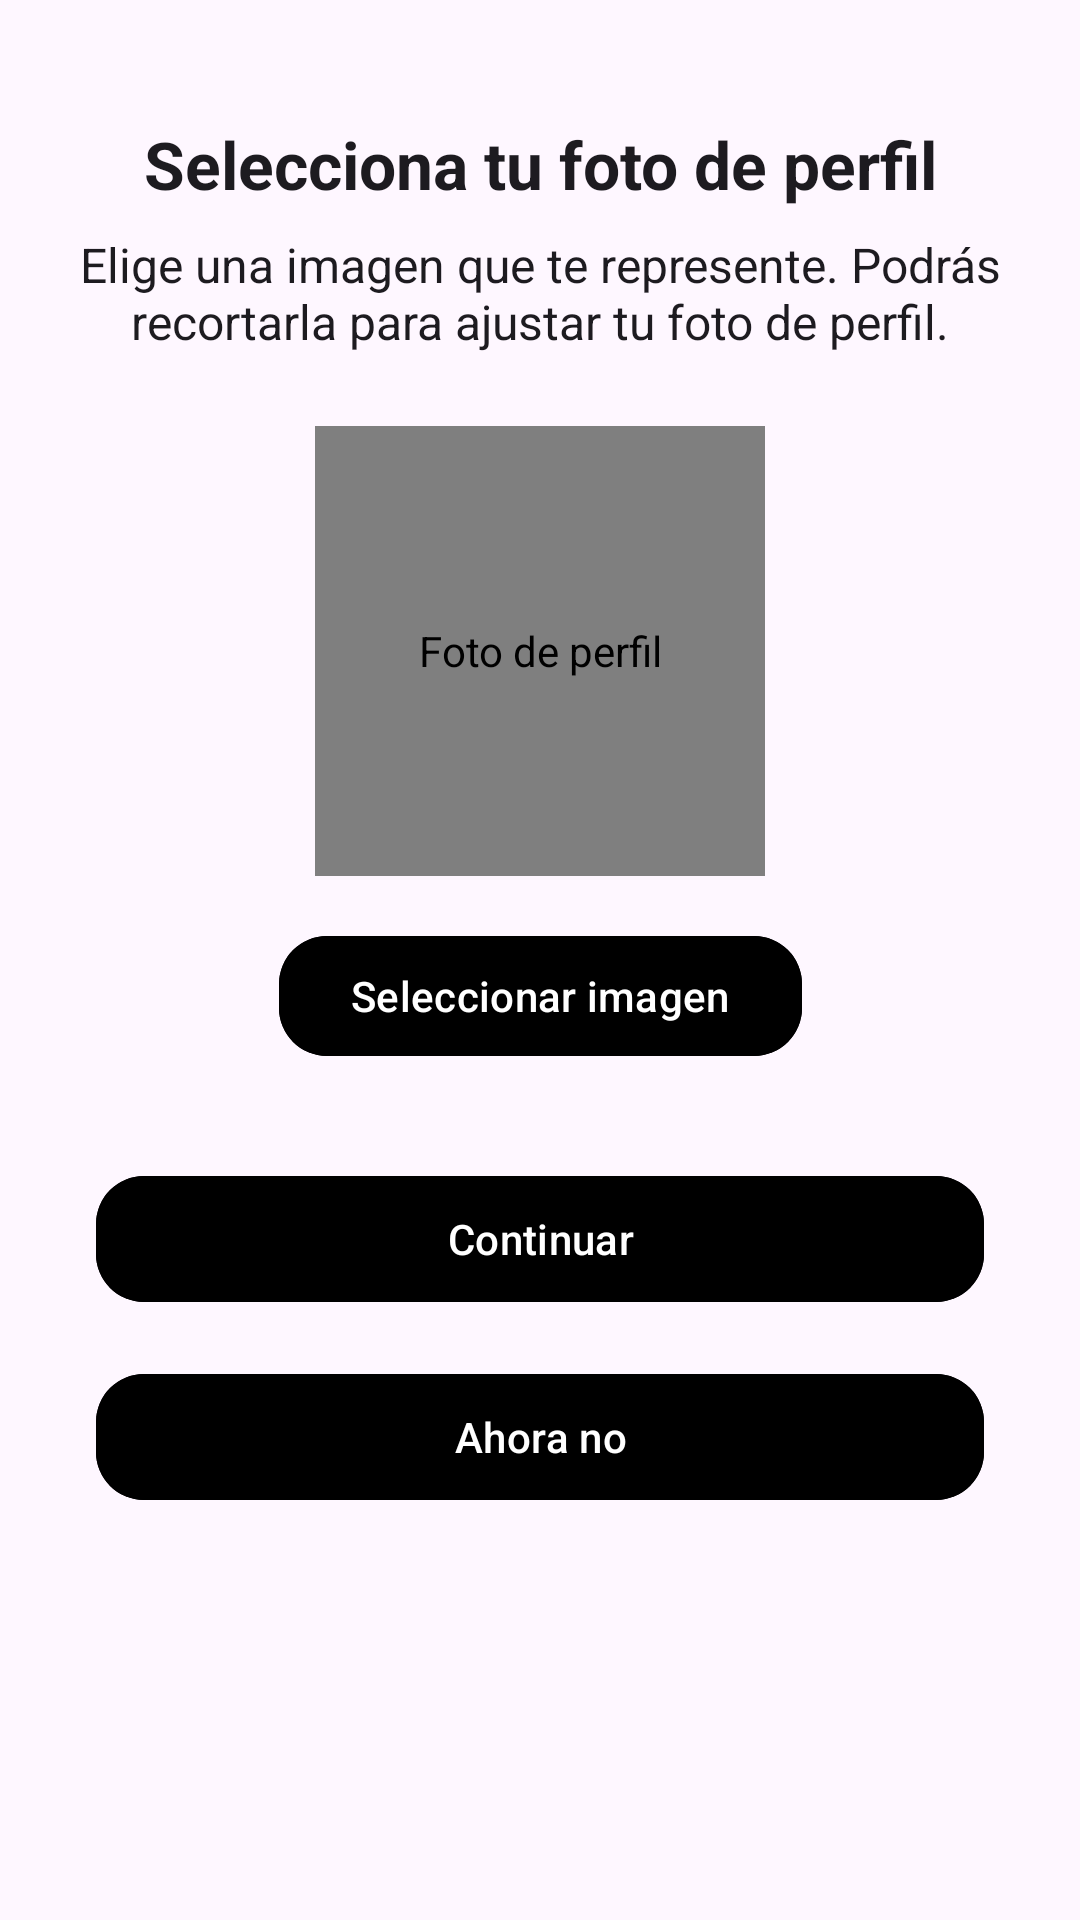

Here is an Android app screen rendered from its layout file. Give the layout XML and the strings, colors and styles it references.
<!-- AndroidManifest.xml: application theme Theme.Buzzup -->
<!-- res/layout/activity_registro4.xml -->
<?xml version="1.0" encoding="utf-8"?>
<androidx.constraintlayout.widget.ConstraintLayout
    xmlns:android="http://schemas.android.com/apk/res/android"
    xmlns:app="http://schemas.android.com/apk/res-auto"
    xmlns:tools="http://schemas.android.com/tools"
    android:id="@+id/registro4Layout"
    android:layout_width="match_parent"
    android:layout_height="match_parent"
    tools:context=".LOGIN.Registro.Registro4Activity">

    
    <TextView
        android:id="@+id/tvTituloRegistro4"
        android:layout_width="0dp"
        android:layout_height="wrap_content"
        android:text="Selecciona tu foto de perfil"
        android:textSize="22sp"
        android:textStyle="bold"
        android:gravity="center"
        android:textColor="?attr/colorOnBackground"
        app:layout_constraintTop_toTopOf="parent"
        app:layout_constraintStart_toStartOf="parent"
        app:layout_constraintEnd_toEndOf="parent"
        android:layout_marginTop="40dp"/>

    
    <TextView
        android:id="@+id/tvDescripcionRegistro4"
        android:layout_width="0dp"
        android:layout_height="wrap_content"
        android:text="Elige una imagen que te represente. Podrás recortarla para ajustar tu foto de perfil."
        android:textSize="16sp"
        android:gravity="center"
        android:textColor="?attr/colorOnBackground"
        app:layout_constraintTop_toBottomOf="@id/tvTituloRegistro4"
        app:layout_constraintStart_toStartOf="parent"
        app:layout_constraintEnd_toEndOf="parent"
        android:layout_marginHorizontal="24dp"
        android:layout_marginTop="8dp"/>

    
    <de.hdodenhof.circleimageview.CircleImageView
        android:id="@+id/ivProfile"
        android:layout_width="150dp"
        android:layout_height="150dp"
        android:src="@drawable/usuariologo"
        android:contentDescription="Foto de perfil"
        app:civ_border_width="2dp"
        app:civ_border_color="@android:color/transparent"
        app:layout_constraintTop_toBottomOf="@id/tvDescripcionRegistro4"
        app:layout_constraintStart_toStartOf="parent"
        app:layout_constraintEnd_toEndOf="parent"
        android:layout_marginTop="24dp"/>

    
    <com.google.android.material.button.MaterialButton
        android:id="@+id/btnSeleccionarFoto"
        android:layout_width="wrap_content"
        android:layout_height="wrap_content"
        android:text="Seleccionar imagen"
        android:textAllCaps="false"
        app:cornerRadius="16dp"
        android:backgroundTint="?attr/colorPrimary"
        android:textColor="?attr/colorOnPrimary"
        app:layout_constraintTop_toBottomOf="@id/ivProfile"
        app:layout_constraintStart_toStartOf="parent"
        app:layout_constraintEnd_toEndOf="parent"
        android:layout_marginTop="16dp"/>

    
    <com.google.android.material.button.MaterialButton
        android:id="@+id/btnContinuarRegistro4"
        android:layout_width="0dp"
        android:layout_height="50dp"
        android:text="Continuar"
        android:textAllCaps="false"
        app:cornerRadius="16dp"
        android:backgroundTint="?attr/colorPrimary"
        android:textColor="?attr/colorOnPrimary"
        app:layout_constraintTop_toBottomOf="@id/btnSeleccionarFoto"
        app:layout_constraintStart_toStartOf="parent"
        app:layout_constraintEnd_toEndOf="parent"
        android:layout_marginHorizontal="32dp"
        android:layout_marginTop="32dp"/>

    <com.google.android.material.button.MaterialButton
        android:id="@+id/btnAhoraNo"
        android:layout_width="0dp"
        android:layout_height="50dp"
        android:text="Ahora no"
        android:textAllCaps="false"
        app:cornerRadius="16dp"
        android:backgroundTint="?attr/colorPrimary"
        android:textColor="?attr/colorOnPrimary"
        app:layout_constraintTop_toBottomOf="@id/btnContinuarRegistro4"
        app:layout_constraintStart_toStartOf="parent"
        app:layout_constraintEnd_toEndOf="parent"
        android:layout_marginHorizontal="32dp"
        android:layout_marginTop="16dp"/>

</androidx.constraintlayout.widget.ConstraintLayout>
<!-- resources referenced by this layout -->
<resources>
  <style name="Theme.Buzzup" parent="Theme.Material3.DayNight.NoActionBar">
          <item name="colorPrimary">@color/black</item>
          <item name="colorPrimaryVariant">@color/gray</item>
          <item name="colorOnPrimary">@color/white</item>
          <item name="android:windowBackground">@drawable/splash_background</item>
          <item name="colorSecondary">@color/teal_200</item>
          <item name="colorOnSecondary">@color/black</item>
          <item name="android:statusBarColor">?attr/colorPrimaryVariant</item>
      </style>
  <color name="black">#FF000000</color>
  <color name="gray">#808080</color>
  <color name="white">#FFFFFFFF</color>
  <!-- drawable splash_background (drawable) -->
  <?xml version="1.0" encoding="utf-8"?>
  <layer-list xmlns:android="http://schemas.android.com/apk/res/android">
      <item android:drawable="?attr/colorSurface" />
  </layer-list>
  <color name="teal_200">#FF03DAC5</color>
</resources>
